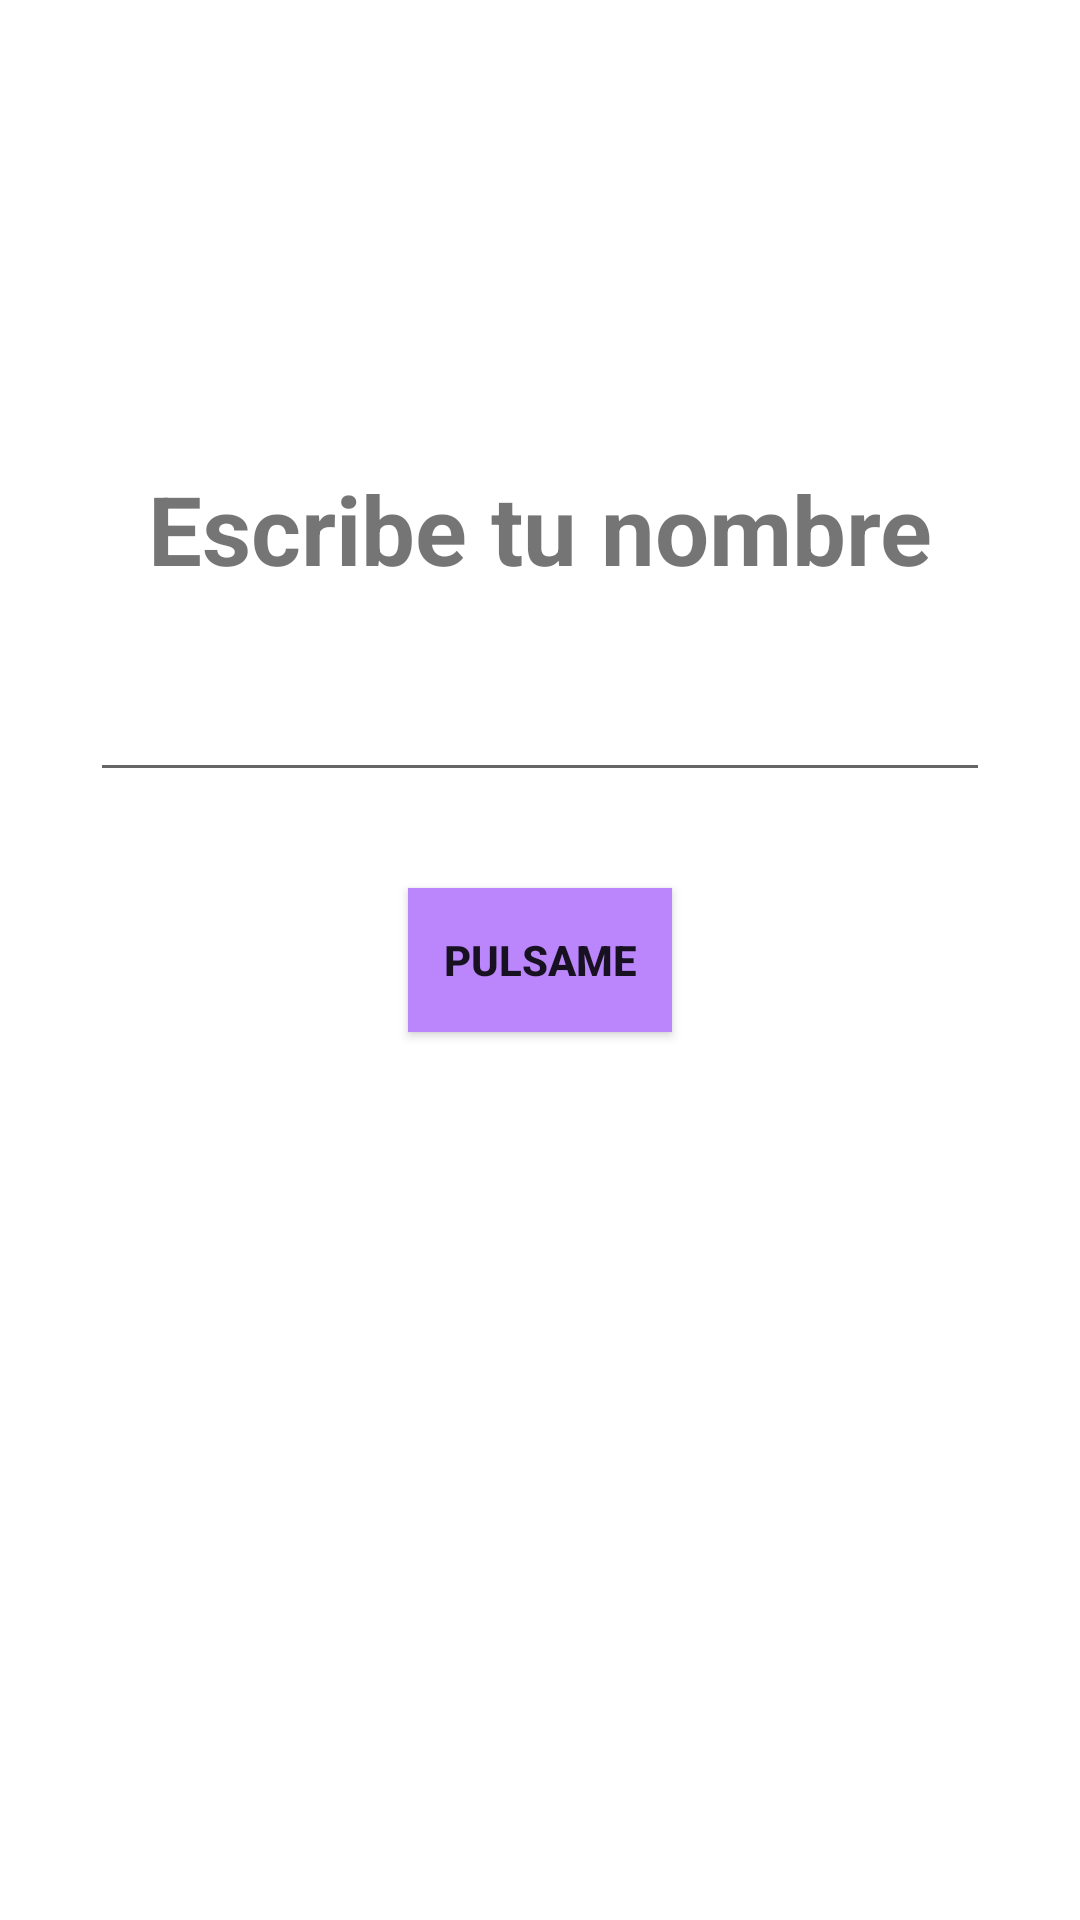

Produce the Android XML layout that renders to this screen, including the resource entries it uses.
<!-- AndroidManifest.xml: application theme Theme.PracticeAndroidStudio -->
<!-- res/layout/activity_fisrt_app.xml -->
<?xml version="1.0" encoding="utf-8"?>
<androidx.constraintlayout.widget.ConstraintLayout xmlns:android="http://schemas.android.com/apk/res/android"
    xmlns:app="http://schemas.android.com/apk/res-auto"
    xmlns:tools="http://schemas.android.com/tools"
    android:id="@+id/main"
    android:layout_width="match_parent"
    android:layout_height="match_parent"
    android:orientation="vertical"
    tools:context=".firstapp.FirstAppActivity">

    <TextView
        android:layout_width="wrap_content"
        android:layout_height="wrap_content"
        android:text="Escribe tu nombre"
        android:textSize="32sp"
        app:layout_constraintBottom_toTopOf="@+id/etName"
        app:layout_constraintStart_toStartOf="parent"
        app:layout_constraintEnd_toEndOf="parent"
        android:layout_marginBottom="25dp"
        android:textStyle="bold"
        />

    <androidx.appcompat.widget.AppCompatEditText
        android:id="@+id/etName"
        android:layout_width="300dp"
        android:layout_height="wrap_content"
        android:layout_marginBottom="32dp"
        android:singleLine="true"
        android:maxLines="1"
        app:layout_constraintBottom_toTopOf="@+id/btnStart"
        app:layout_constraintEnd_toEndOf="parent"
        app:layout_constraintStart_toStartOf="parent" />

    <androidx.appcompat.widget.AppCompatButton
        android:id="@+id/btnStart"
        android:layout_width="wrap_content"
        android:layout_height="wrap_content"
        android:background="@color/purple_200"
        android:text="Pulsame"
        android:textStyle="bold"
        app:layout_constraintBottom_toBottomOf="parent"
        app:layout_constraintEnd_toEndOf="parent"
        app:layout_constraintStart_toStartOf="parent"
        app:layout_constraintTop_toTopOf="parent"

        />

</androidx.constraintlayout.widget.ConstraintLayout>
<!-- resources referenced by this layout -->
<resources>
  <color name="purple_200">#FFBB86FC</color>
  <style name="Theme.PracticeAndroidStudio" parent="Theme.MaterialComponents.DayNight.DarkActionBar">
          
          <item name="colorPrimary">@color/purple_500</item>
          <item name="colorPrimaryVariant">@color/purple_700</item>
          <item name="colorOnPrimary">@color/white</item>
          
          <item name="colorSecondary">@color/teal_200</item>
          <item name="colorSecondaryVariant">@color/teal_700</item>
          <item name="colorOnSecondary">@color/black</item>
          
          <item name="android:statusBarColor">?attr/colorPrimaryVariant</item>
          
      </style>
  <color name="purple_500">#FF6200EE</color>
  <color name="purple_700">#FF3700B3</color>
  <color name="white">#FFFFFFFF</color>
  <color name="teal_200">#FF03DAC5</color>
  <color name="teal_700">#FF018786</color>
  <color name="black">#FF000000</color>
</resources>
